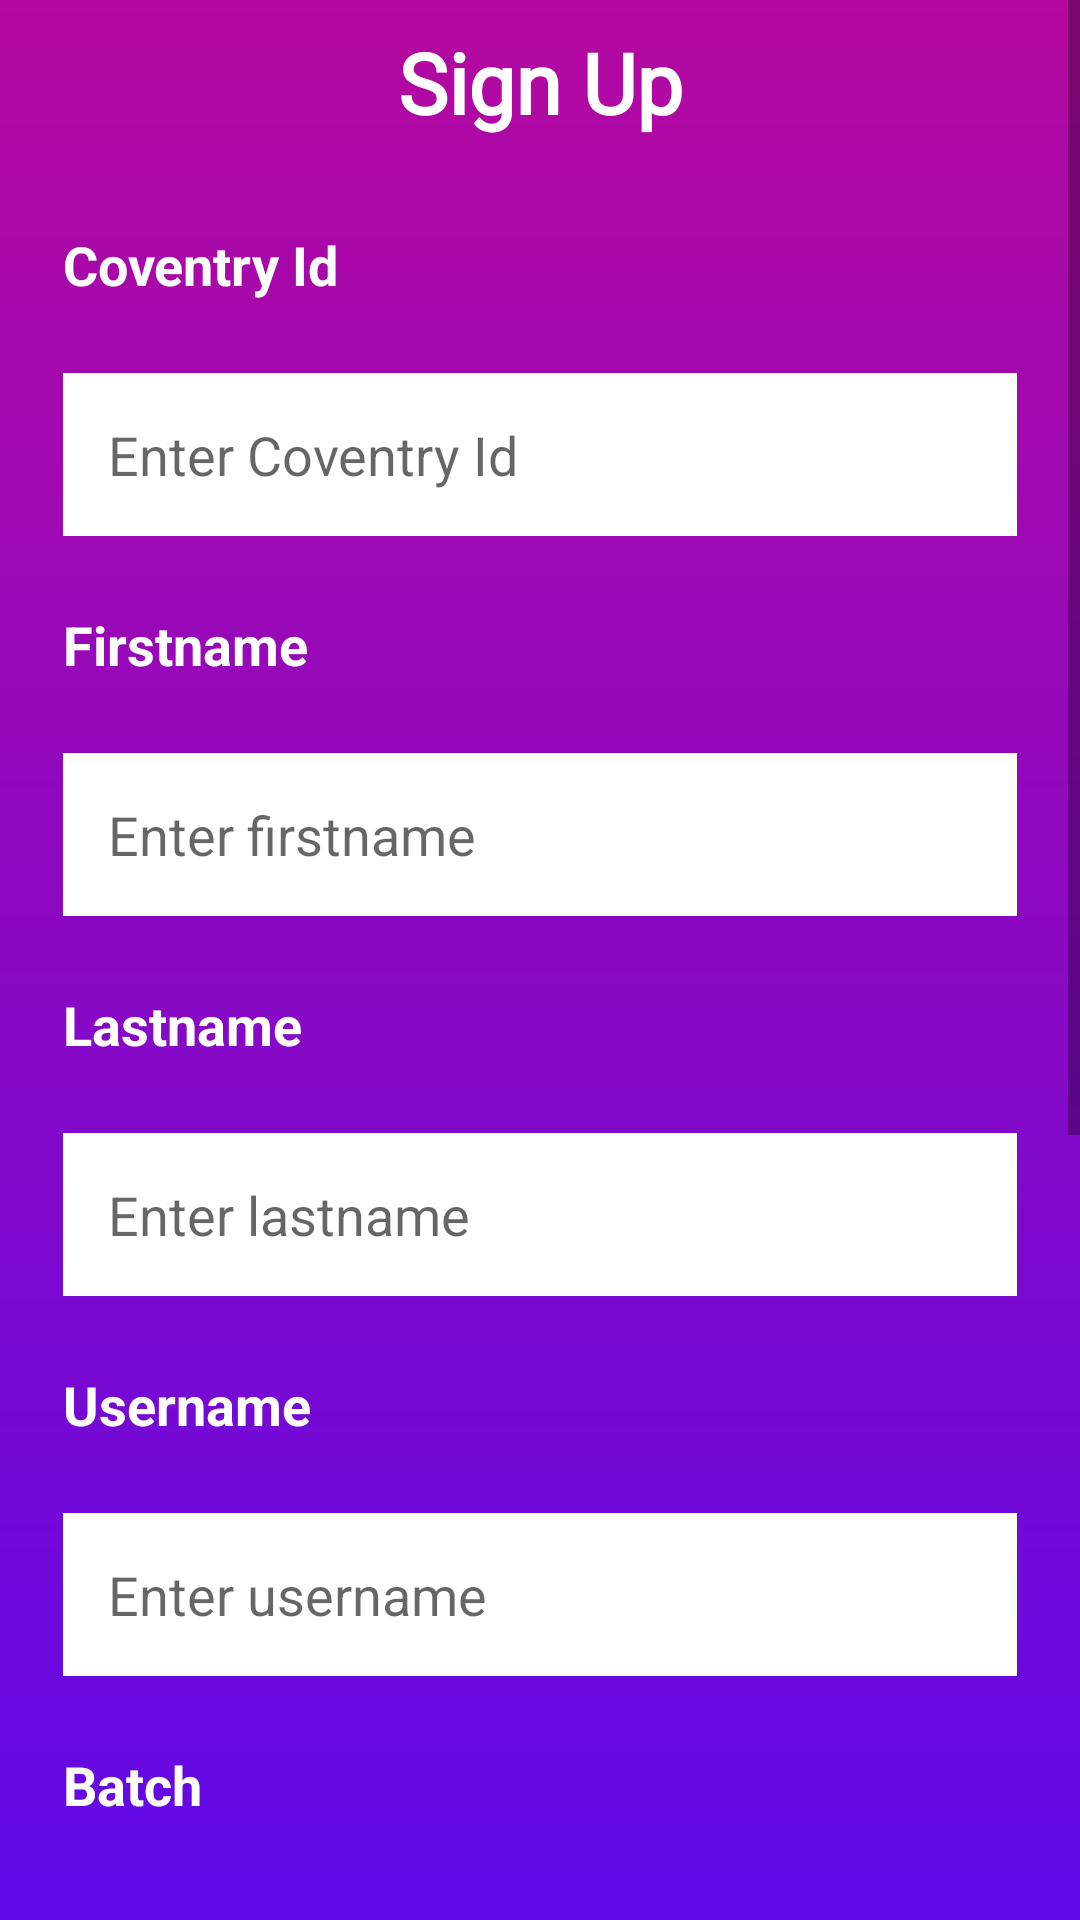

Produce the Android XML layout that renders to this screen, including the resource entries it uses.
<!-- AndroidManifest.xml: application theme Theme.InstagramClone -->
<!-- res/layout/activity_sign_up.xml -->
<?xml version="1.0" encoding="utf-8"?>
<ScrollView
    xmlns:android="http://schemas.android.com/apk/res/android"
    xmlns:app="http://schemas.android.com/apk/res-auto"
    xmlns:tools="http://schemas.android.com/tools"
    android:layout_width="match_parent"
    android:layout_height="match_parent"
    android:background="@drawable/gradient"
    tools:context=".SignUpActivity">

    <LinearLayout
        android:layout_width="match_parent"
        android:layout_height="wrap_content"
        android:orientation="vertical">


        <TextView
            android:layout_width="match_parent"
            android:layout_height="55dp"
            android:gravity="center"
            android:textColor="@color/white"
            android:text="Sign Up"
            android:textStyle="bold"
            android:fontFamily="@font/headland_one"
            android:textSize="28sp"/>



        <LinearLayout
            android:layout_width="match_parent"
            android:layout_height="wrap_content"
            android:orientation="vertical"
            android:padding="9dp"

            >
            <TextView
                android:layout_width="wrap_content"
                android:layout_height="wrap_content"
                style="@style/signTheme"
                android:text="Coventry Id"
                />



            <EditText
                android:id="@+id/etCoventry"
                android:layout_width="match_parent"
                android:layout_height="wrap_content"
                android:maxLength="6"
                android:inputType="number"
                android:hint="Enter Coventry Id"
                style="@style/editTextTheme"
                />




            <TextView
                android:layout_width="wrap_content"
                android:layout_height="wrap_content"
                style="@style/signTheme"
                android:text="Firstname"
                />


            <EditText
                android:id="@+id/etFirstname"
                android:layout_width="match_parent"
                android:layout_height="wrap_content"
                android:hint="Enter firstname"
                android:inputType="text"
                style="@style/editTextTheme"
                />



            <TextView
                android:layout_width="wrap_content"
                android:layout_height="wrap_content"
                style="@style/signTheme"
                android:text="Lastname"
                />


            <EditText
                android:id="@+id/etLastname"
                android:layout_width="match_parent"
                android:layout_height="wrap_content"
                android:hint="Enter lastname"
                android:inputType="text"
                style="@style/editTextTheme"
                />



            <TextView
                android:layout_width="wrap_content"
                android:layout_height="wrap_content"
                style="@style/signTheme"
                android:text="Username"
                />



            <EditText
                android:id="@+id/etUsername"
                android:layout_width="match_parent"
                android:layout_height="wrap_content"
                android:hint="Enter username"
                android:inputType="text"
                style="@style/editTextTheme"
                />



            <TextView
                android:layout_width="wrap_content"
                android:layout_height="wrap_content"
                style="@style/signTheme"
                android:text="Batch"
                />
            <Spinner
                android:id="@+id/spinner"
                android:layout_width="match_parent"
                android:layout_height="wrap_content"
                android:layout_margin="12dp"
                android:foregroundTint="@color/white"
                />

            <TextView
                android:layout_width="wrap_content"
                android:layout_height="wrap_content"
                style="@style/signTheme"
                android:text="Profile Picture URL"
                />



            <EditText
                android:id="@+id/etURL"
                android:layout_width="match_parent"
                android:layout_height="wrap_content"
                android:hint="Enter Profile Picture URL"
                android:inputType="text"
                style="@style/editTextTheme"
                />



            <TextView
                android:layout_width="wrap_content"
                android:layout_height="wrap_content"
                style="@style/signTheme"
                android:text="Password"
                />



            <EditText
                android:id="@+id/etPassword"
                android:layout_width="match_parent"
                android:layout_height="wrap_content"
                android:hint="Enter Password"
                android:inputType="textPassword"
                style="@style/editTextTheme"
                />



            <Button
                android:id="@+id/btnSignUp"
                android:layout_width="match_parent"
                android:layout_height="70dp"
                android:layout_marginTop="15dp"
                android:layout_gravity="center"
                android:text="Register"
                android:backgroundTint="#EA6804"
                />

            <Button
                android:id="@+id/btnLogin"
                android:layout_width="wrap_content"
                android:layout_height="wrap_content"
                android:text="Already have account? Login"
                android:backgroundTint="#00000000"
                android:layout_gravity="center"
                android:layout_marginTop="20dp"
                android:textColor="@color/white"/>
        </LinearLayout>

    </LinearLayout>



</ScrollView>
<!-- resources referenced by this layout -->
<resources>
  <color name="white">#FFFFFFFF</color>
  <!-- drawable gradient (drawable) -->
  <?xml version="1.0" encoding="utf-8"?>
  <shape xmlns:android="http://schemas.android.com/apk/res/android">
      <gradient
          android:endColor="#5F09E7"
          android:startColor="#B4089F"
          android:angle="-135" />
  </shape>
  <style name="editTextTheme">
          <item name="android:layout_margin">12dp</item>
          <item name="android:textColor">@color/black</item>
          <item name="android:textAppearance">@style/TextAppearance.AppCompat.Medium</item>
          <item name="android:fontFamily">sans-serif</item>
          <item name="android:background">@color/white</item>
          <item name="android:padding">15dp</item>
  
      </style>
  <style name="signTheme">
          <item name="android:textColor">@color/white</item>
          <item name="android:textStyle">bold</item>
          <item name="android:layout_margin">12dp</item>
          <item name="android:textAppearance">@style/TextAppearance.AppCompat.Medium</item>
          <item name="android:fontFamily">sans-serif</item>
  
      </style>
  <style name="Theme.InstagramClone" parent="Theme.MaterialComponents.DayNight.NoActionBar">
          
          <item name="colorPrimary">@color/purple_500</item>
          <item name="colorPrimaryVariant">@color/purple_700</item>
          <item name="colorOnPrimary">@color/white</item>
          
          <item name="colorSecondary">@color/teal_200</item>
          <item name="colorSecondaryVariant">@color/teal_700</item>
          <item name="colorOnSecondary">@color/black</item>
          
          <item name="android:statusBarColor" tools:targetApi="l">?attr/colorPrimaryVariant</item>
          
      </style>
  <color name="black">#FF000000</color>
  <color name="purple_500">#FF6200EE</color>
  <color name="purple_700">#FF3700B3</color>
  <color name="teal_200">#FF03DAC5</color>
  <color name="teal_700">#FF018786</color>
</resources>
